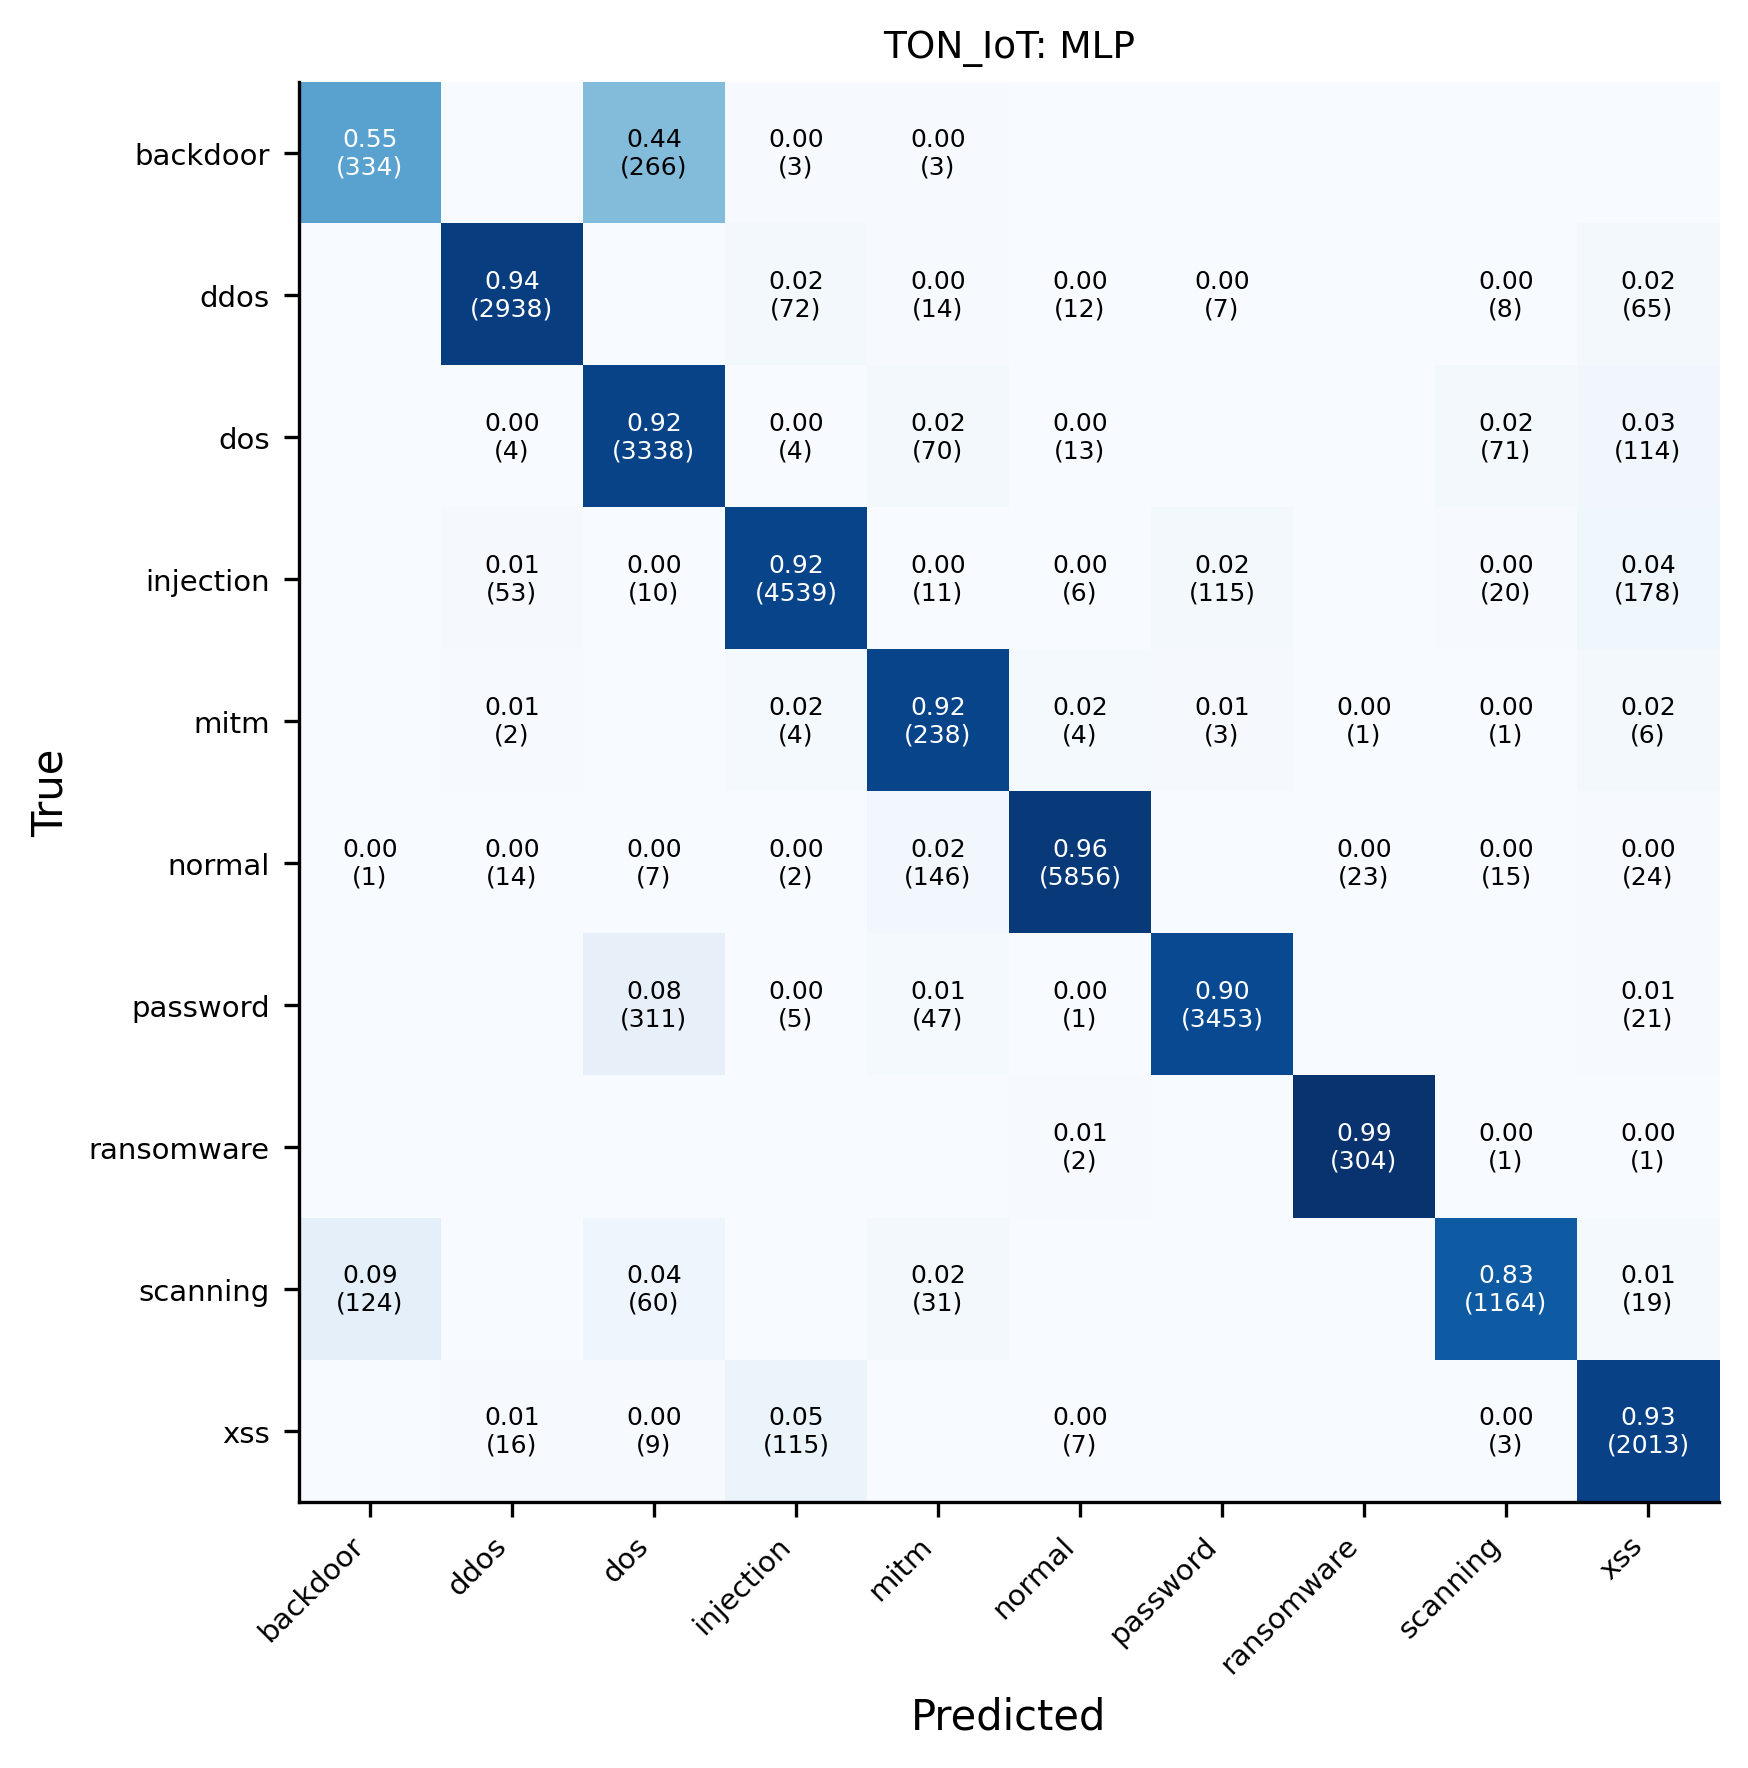

Source data for this figure (header and first rows):
, backdoor, ddos, dos, injection, mitm, normal, password, ransomware, scanning, xss
backdoor, 334, 0, 266, 3, 3, 0, 0, 0, 0, 0
ddos, 0, 2938, 0, 72, 14, 12, 7, 0, 8, 65
dos, 0, 4, 3338, 4, 70, 13, 0, 0, 71, 114
injection, 0, 53, 10, 4539, 11, 6, 115, 0, 20, 178
mitm, 0, 2, 0, 4, 238, 4, 3, 1, 1, 6
normal, 1, 14, 7, 2, 146, 5856, 0, 23, 15, 24
password, 0, 0, 311, 5, 47, 1, 3453, 0, 0, 21
ransomware, 0, 0, 0, 0, 0, 2, 0, 304, 1, 1
scanning, 124, 0, 60, 0, 31, 0, 0, 0, 1164, 19
xss, 0, 16, 9, 115, 0, 7, 0, 0, 3, 2013
